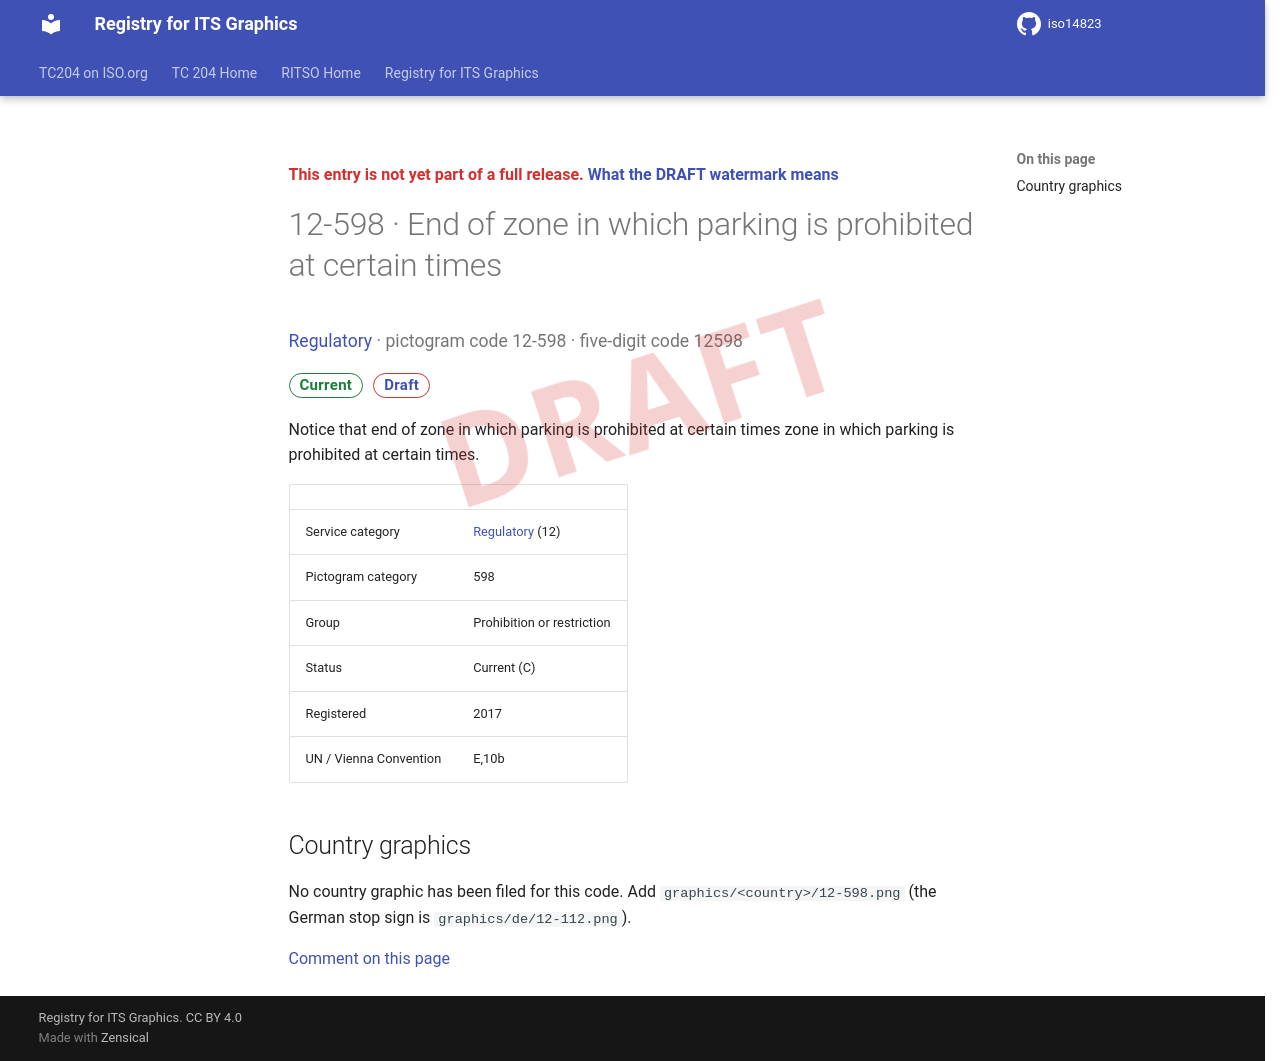

repository: k-vaughn/iso14823 · page: v0.1.0-alpha.1/signs/12-598/index.html · generator: mkdocs

<div class="draft4-watermark" aria-hidden="true"></div>

<p class="draft-note">This entry is not yet part of a full release. <a href="../#draft-watermark">What the DRAFT watermark means</a></p>

# 12-598 · End of zone in which parking is prohibited at certain times

<p class="sign-kicker"><a href="../categories/12/">Regulatory</a> · pictogram code 12-598 · five-digit code 12598</p>
<p class="sign-chips"><span class="chip chip-current">Current</span> <a class="chip chip-draft" href="../#draft-watermark">Draft</a></p>
<p>Notice that end of zone in which parking is prohibited at certain times zone in which parking is prohibited at certain times.</p>
| | |
| --- | --- |
| Service category | <a href="../categories/12/">Regulatory</a> (12) |
| Pictogram category | 598 |
| Group | Prohibition or restriction |
| Status | Current (C) |
| Registered | 2017 |
| UN / Vienna Convention | E,10b |

## Country graphics

<p>No country graphic has been filed for this code. Add <code>graphics/&lt;country&gt;/12-598.png</code> (the German stop sign is <code>graphics/de/12-112.png</code>).</p>

[Comment on this page](https://github.com/k-vaughn/iso14823/issues/new?template=page-feedback.yml&title=%5BPage+feedback%5D+12-598+%C2%B7+End+of+zone+in+which+parking+is+prohibited+at+certain+times&page-title=12-598+%C2%B7+End+of+zone+in+which+parking+is+prohibited+at+certain+times&page-path=signs%2F12-598.md)
